Image classification data set "dataset" (xsrajasso/arboles on GitHub). Class labels (5): green, ground, leafless, red, yellow.

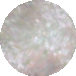
Label: ground

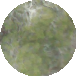
Label: green

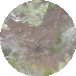
Label: ground

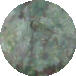
Label: green

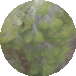
Label: green

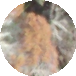
Label: red
